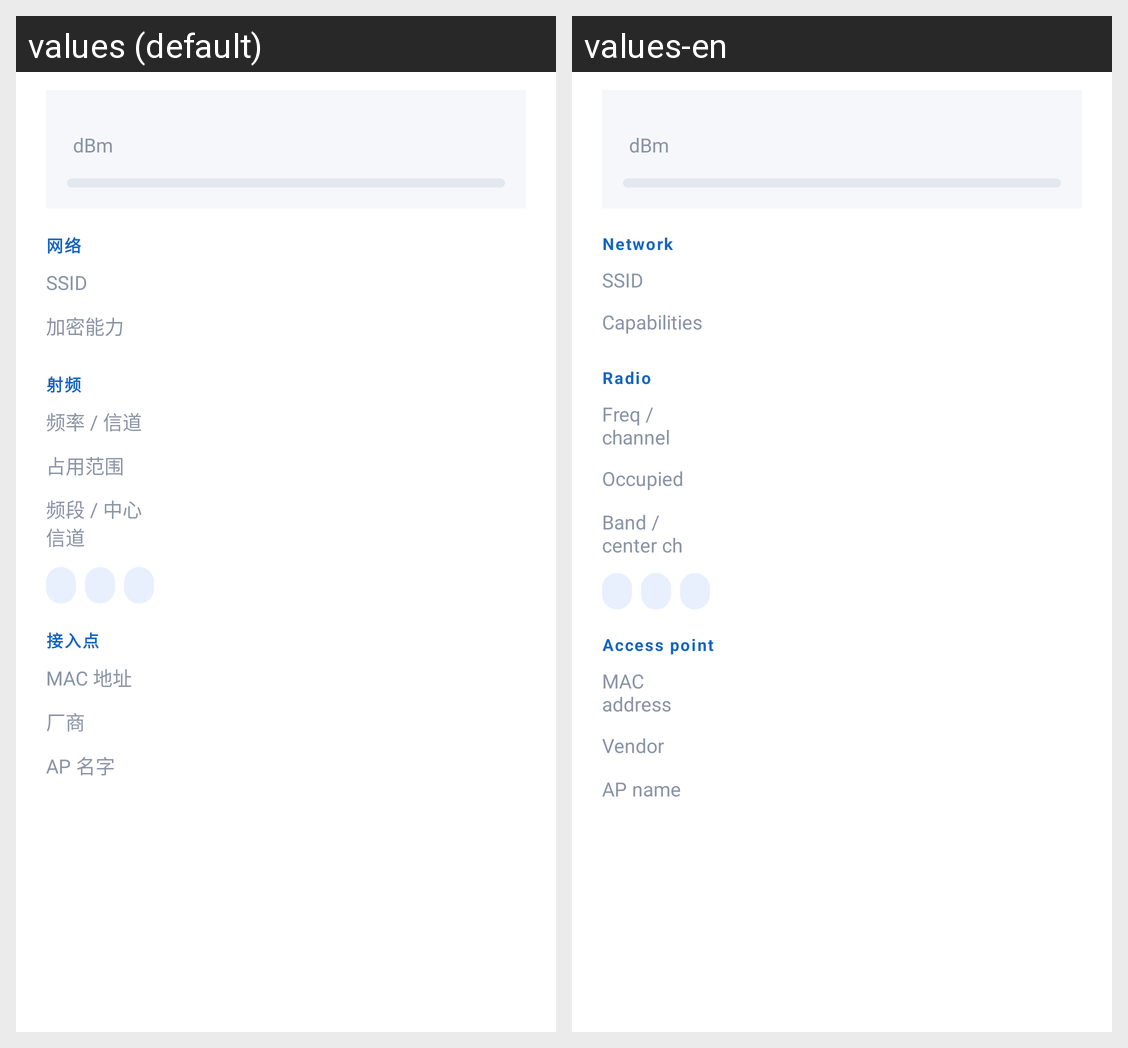

Locale-by-locale string values for the Android screen shown in this grid:
Android screen res/layout/dialog_channel_ap.xml rendered under 2 locales, left to right: values (default), values-en. Device: Nexus 5 (rendered at 1080×1920; each locale shown at half size, 540×960, under a caption strip naming it); theme Theme.WifiBssQuery.
Strings drawn on this screen, with the default value and each locale's value (text and hints the layout hard-codes, and strings that could not be matched under every locale, appear in the picture but are not listed):

channel_detail_dbm
  values: dBm
  values-en: dBm

channel_detail_section_network
  values: 网络
  values-en: Network

channel_detail_label_ssid
  values: SSID
  values-en: SSID

channel_detail_label_capabilities
  values: 加密能力
  values-en: Capabilities

channel_detail_section_rf
  values: 射频
  values-en: Radio

channel_detail_label_freq
  values: 频率 / 信道
  values-en: Freq / channel

channel_detail_label_range
  values: 占用范围
  values-en: Occupied

channel_detail_label_band
  values: 频段 / 中心信道
  values-en: Band / center ch

channel_detail_section_ap
  values: 接入点
  values-en: Access point

channel_detail_label_mac
  values: MAC 地址
  values-en: MAC address

channel_detail_label_vendor
  values: 厂商
  values-en: Vendor

channel_detail_label_ap_name
  values: AP 名字
  values-en: AP name
